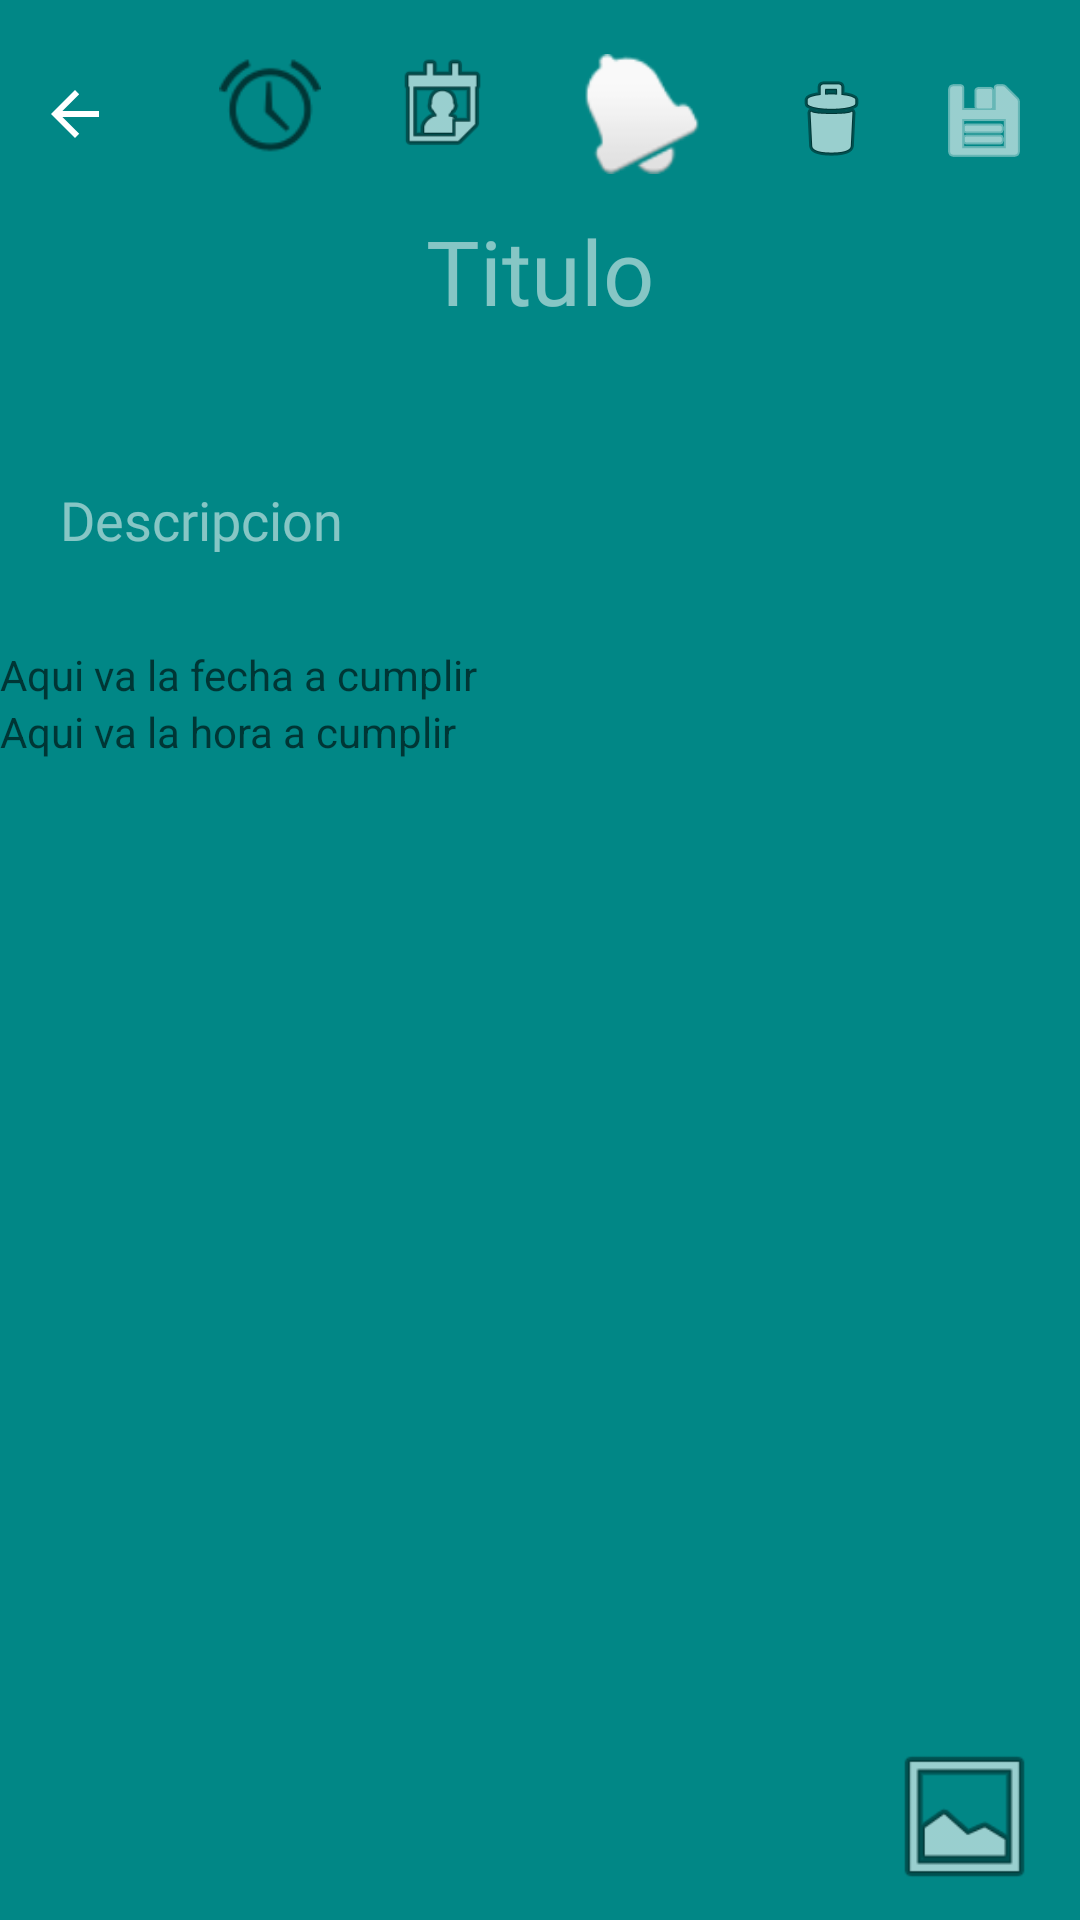

Produce the Android XML layout that renders to this screen, including the resource entries it uses.
<!-- AndroidManifest.xml: application theme Theme.NotesTask -->
<!-- res/layout/f_crear_tareas.xml -->
<?xml version="1.0" encoding="utf-8"?>
<androidx.constraintlayout.widget.ConstraintLayout xmlns:android="http://schemas.android.com/apk/res/android"
    xmlns:app="http://schemas.android.com/apk/res-auto"
    xmlns:tools="http://schemas.android.com/tools"
    android:layout_width="match_parent"
    android:layout_height="match_parent"
    android:background="@color/teal_700"
    tools:context=".MainActivity">

    <ImageView
        android:id="@+id/btnAtrasT"
        android:layout_width="wrap_content"
        android:layout_height="wrap_content"
        android:layout_marginStart="13dp"
        android:layout_marginTop="26dp"
        app:layout_constraintStart_toStartOf="parent"
        app:layout_constraintTop_toTopOf="parent"
        app:srcCompat="?attr/actionModeCloseDrawable"
        app:tint="@color/white" />

    <ImageView
        android:id="@+id/btnGuardarT"
        android:layout_width="wrap_content"
        android:layout_height="wrap_content"
        android:layout_marginTop="24dp"
        android:layout_marginEnd="16dp"

        app:layout_constraintEnd_toEndOf="parent"
        app:layout_constraintTop_toTopOf="parent"
        app:srcCompat="@android:drawable/ic_menu_save"
        app:tint="@color/white"
        tools:ignore="ImageContrastCheck" />

    <EditText
        android:id="@+id/cTituloT"
        android:layout_width="match_parent"
        android:layout_height="wrap_content"
        android:layout_margin="10dp"
        android:layout_marginTop="116dp"
        android:autofillHints=""
        android:background="@null"
        android:ellipsize="end"
        android:fontFamily="@font/roboto"
        android:hint="Titulo"

        android:inputType="text"
        android:maxLines="1"
        android:padding="10dp"
        android:textAlignment="center"
        android:textColor="@color/white"
        android:textColorHint="@color/Gray"
        android:textSize="30sp"
        app:layout_constraintEnd_toEndOf="parent"
        app:layout_constraintHorizontal_bias="0.368"
        app:layout_constraintStart_toStartOf="parent"
        app:layout_constraintTop_toBottomOf="@+id/btnAtrasT"
        tools:ignore="TouchTargetSizeCheck,TextContrastCheck,SpeakableTextPresentCheck" />

    <TextView
        android:id="@+id/cFechaT"
        android:layout_width="match_parent"
        android:layout_height="wrap_content"
        android:layout_marginStart="13dp"
        android:layout_marginTop="6.5dp"
        android:layout_marginEnd="13dp"
        android:ellipsize="end"
        android:fontFamily="@font/roboto"
        android:maxLines="1"
        android:paddingStart="13dp"

        android:textColor="@color/Gray"
        android:textColorHint="@color/Gray"
        android:textSize="10.4sp"
        app:layout_constraintEnd_toEndOf="parent"
        app:layout_constraintStart_toStartOf="parent"
        app:layout_constraintTop_toBottomOf="@+id/cTituloT"
        tools:ignore="TextContrastCheck" />

    <TextView
        android:id="@+id/FechaCumplir"
        android:layout_width="match_parent"
        android:layout_height="wrap_content"
        android:layout_marginTop="20dp"
        android:hint="Aqui va la fecha a cumplir"
        app:layout_constraintStart_toStartOf="parent"
        app:layout_constraintTop_toBottomOf="@+id/cDescT" />

    <TextView
        android:id="@+id/horaCumplir"
        android:layout_width="0dp"
        android:layout_height="wrap_content"
        android:hint="Aqui va la hora a cumplir"
        app:layout_constraintEnd_toEndOf="parent"
        app:layout_constraintStart_toStartOf="parent"
        app:layout_constraintTop_toBottomOf="@+id/FechaCumplir" />

    <EditText
        android:id="@+id/cDescT"
        android:layout_width="match_parent"
        android:layout_height="wrap_content"
        android:layout_margin="10dp"
        android:layout_marginTop="32dp"
        android:autofillHints=""
        android:background="@null"
        android:fontFamily="@font/roboto"
        android:hint="Descripcion"
        android:inputType="textMultiLine"
        android:padding="10dp"
        android:textColor="@color/white"
        android:textColorHint="@color/Gray"
        android:textSize="18sp"
        app:layout_constraintEnd_toEndOf="parent"
        app:layout_constraintHorizontal_bias="1.0"
        app:layout_constraintStart_toStartOf="parent"
        app:layout_constraintTop_toBottomOf="@+id/cFechaT"
        tools:ignore="SpeakableTextPresentCheck,TouchTargetSizeCheck" />

    <ImageView
        android:id="@+id/btnBorrarT"
        android:layout_width="wrap_content"
        android:layout_height="wrap_content"
        android:layout_marginEnd="19dp"
        android:layout_marginBottom="4dp"
        android:visibility="visible"
        app:layout_constraintBottom_toTopOf="@+id/cTituloT"
        app:layout_constraintEnd_toStartOf="@+id/btnGuardarT"
        app:srcCompat="@android:drawable/ic_menu_delete" />

    <ImageView
        android:id="@+id/btnFechaRecordar"
        android:layout_width="52dp"
        android:layout_height="40dp"
        android:layout_marginEnd="21dp"
        android:layout_marginBottom="2dp"
        app:layout_constraintBottom_toTopOf="@+id/cTituloT"
        app:layout_constraintEnd_toStartOf="@+id/btnBorrarT"
        app:srcCompat="@android:drawable/ic_popup_reminder" />

    <ImageView
        android:id="@+id/btnCalendario"
        android:layout_width="39dp"
        android:layout_height="47dp"
        android:layout_marginEnd="21dp"
        android:layout_marginBottom="2dp"
        app:layout_constraintBottom_toTopOf="@+id/cTituloT"
        app:layout_constraintEnd_toStartOf="@+id/btnFechaRecordar"
        app:srcCompat="@android:drawable/ic_menu_my_calendar" />

    <ImageView
        android:id="@+id/btnReloj"
        android:layout_width="34dp"
        android:layout_height="45dp"
        android:layout_marginEnd="21dp"
        android:layout_marginBottom="2dp"
        app:layout_constraintBottom_toTopOf="@+id/cTituloT"
        app:layout_constraintEnd_toStartOf="@+id/btnCalendario"
        app:srcCompat="@android:drawable/ic_lock_idle_alarm" />

    <ImageView
        android:id="@+id/btnAgregarMultimediaT"
        android:layout_width="53dp"
        android:layout_height="65dp"
        android:layout_marginEnd="12dp"
        android:layout_marginBottom="2dp"
        app:layout_constraintBottom_toBottomOf="parent"
        app:layout_constraintEnd_toEndOf="parent"
        app:srcCompat="@android:drawable/ic_menu_gallery" />

</androidx.constraintlayout.widget.ConstraintLayout>
<!-- resources referenced by this layout -->
<resources>
  <color name="Gray">#86FFFFFF</color>&gt;
  <color name="teal_700">#FF018786</color>
  <color name="white">#FFFFFFFF</color>
  <style name="Theme.NotesTask" parent="Theme.MaterialComponents.DayNight.DarkActionBar">
          
          <item name="colorPrimary">@color/purple_500</item>
          <item name="colorPrimaryVariant">@color/purple_700</item>
          <item name="colorOnPrimary">@color/white</item>
          
          <item name="colorSecondary">@color/teal_200</item>
          <item name="colorSecondaryVariant">@color/teal_700</item>
          <item name="colorOnSecondary">@color/black</item>
          
          <item name="android:statusBarColor">?attr/colorPrimaryVariant</item>
          
      </style>
  <color name="purple_500">#FF6200EE</color>
  <color name="purple_700">#FF3700B3</color>
  <color name="teal_200">#FF03DAC5</color>
  <color name="black">#FF000000</color>
</resources>
